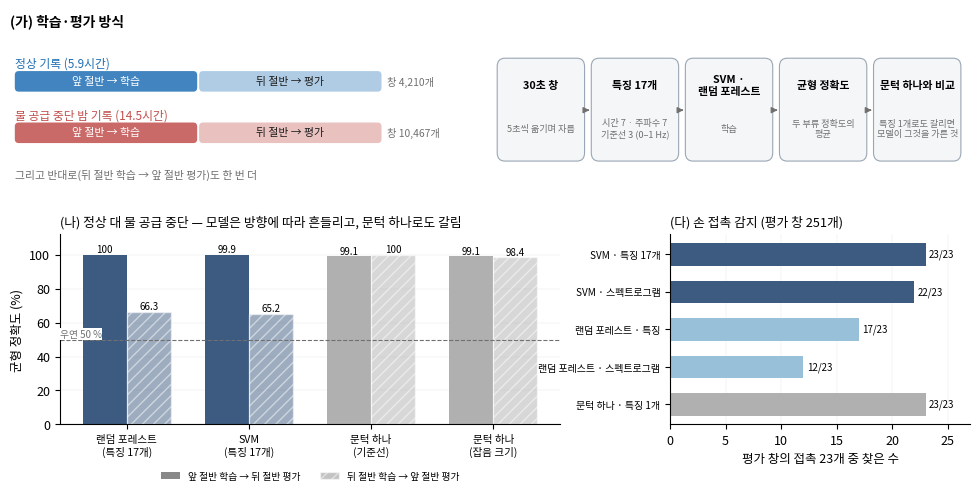

Reproduce this figure in Python. (Note: this script raises an exception after producing the figure.)
"""fig_ml_eval.py — 모델 학습·평가 방식과 결과 (2026-11-17).
숫자: 정상·물 공급 중단 = report/stim/newplant_ml.py 결과(특징 17개), 손 접촉 = 보고서 표5(Ⅳ-2).
쓰는 법: python3 report/stim/fig_ml_eval.py → report/FIG_ML_EVAL.png
"""
import os
import numpy as np
import matplotlib
matplotlib.use("Agg")
import matplotlib.pyplot as plt
from matplotlib import font_manager as fm
from matplotlib.patches import FancyBboxPatch
for f in ("NotoSansCJK-Regular.ttc", "NotoSansCJK-Bold.ttc"):
    fm.fontManager.addfont("/usr/share/fonts/opentype/noto/" + f)
plt.rcParams.update({"font.family": "Noto Sans CJK JP", "axes.unicode_minus": False, "font.size": 9})
INK, GRAY, OK, DRY, M1, M2, TH = "#1d1d1d", "#707070", "#1f6fb4", "#c0504d", "#3d5a80", "#98c1d9", "#b0b0b0"

fig = plt.figure(figsize=(10, 5.0), dpi=300)
# (가) 학습·평가 방식
a = fig.add_axes([0.02, 0.63, 0.96, 0.36]); a.set_xlim(0, 100); a.set_ylim(2.5, 20); a.axis("off")
a.text(0, 19.6, "(가) 학습·평가 방식", fontsize=10, fontweight="bold", va="top")
for y, lab, col, n in ((13.3, "정상 기록 (5.9시간)", OK, "창 4,210개"), (8.3, "물 공급 중단 밤 기록 (14.5시간)", DRY, "창 10,467개")):
    a.text(0.5, y + 1.4, lab, fontsize=8.5, color=col, va="center")
    a.add_patch(FancyBboxPatch((0.5, y - 1.3), 19, 2, boxstyle="round,pad=0,rounding_size=0.4", fc=col, alpha=0.85, ec="none"))
    a.add_patch(FancyBboxPatch((19.7, y - 1.3), 19, 2, boxstyle="round,pad=0,rounding_size=0.4", fc=col, alpha=0.35, ec="none"))
    a.text(10, y - 0.3, "앞 절반 → 학습", ha="center", va="center", fontsize=7.8, color="white")
    a.text(29.2, y - 0.3, "뒤 절반 → 평가", ha="center", va="center", fontsize=7.8, color=INK)
    a.text(39.3, y - 0.3, n, va="center", fontsize=7.4, color=GRAY)
a.text(0.5, 3.6, "그리고 반대로(뒤 절반 학습 → 앞 절반 평가)도 한 번 더", fontsize=7.8, color=GRAY)
steps = [("30초 창", "5초씩 옮기며 자름"), ("특징 17개", "시간 7 · 주파수 7\n기준선 3 (0–1 Hz)"), ("SVM ·\n랜덤 포레스트", "학습"),
         ("균형 정확도", "두 부류 정확도의\n평균"), ("문턱 하나와 비교", "특징 1개로도 갈리면\n모델이 그것을 가른 것")]
x = 51
for k, (t1, t2) in enumerate(steps):
    a.add_patch(FancyBboxPatch((x, 5.5), 8.6, 9.5, boxstyle="round,pad=0.25,rounding_size=0.8", fc="#f4f6f8", ec="#9aa7b4", lw=0.8))
    a.text(x + 4.3, 12.6, t1, ha="center", va="center", fontsize=7.8, fontweight="bold")
    a.text(x + 4.3, 8.4, t2, ha="center", va="center", fontsize=6.6, color=GRAY)
    if k:
        a.annotate("", (x - 0.15, 10.2), (x - 0.95, 10.2), arrowprops=dict(arrowstyle="-|>", lw=0.9, color=GRAY))
    x += 9.8

# (나) 정상·물 공급 중단 결과
b = fig.add_axes([0.07, 0.16, 0.50, 0.38])
labs = ["랜덤 포레스트\n(특징 17개)", "SVM\n(특징 17개)", "문턱 하나\n(기준선)", "문턱 하나\n(잡음 크기)"]
fwd = [100.0, 99.9, 99.1, 99.1]; bwd = [66.3, 65.2, 100.0, 98.4]
xs = np.arange(4); w = 0.36
cols = [M1, M1, TH, TH]
r1 = b.bar(xs - w / 2, fwd, w, color=cols, label="앞 → 뒤")
r2 = b.bar(xs + w / 2, bwd, w, color=cols, alpha=0.5, hatch="///", edgecolor="white", label="뒤 → 앞")
for r in list(r1) + list(r2):
    b.text(r.get_x() + r.get_width() / 2, r.get_height() + 1.2, f"{r.get_height():g}", ha="center", fontsize=7)
b.axhline(50, color=GRAY, ls="--", lw=0.8); b.text(-0.55, 51.5, "우연 50 %", ha="left", fontsize=7, color=GRAY, bbox=dict(fc="white", ec="none", pad=0.5))
b.set_xticks(xs); b.set_xticklabels(labs, fontsize=7.6); b.set_ylim(0, 112); b.set_ylabel("균형 정확도 (%)")
b.set_title("(나) 정상 대 물 공급 중단 — 모델은 방향에 따라 흔들리고, 문턱 하나로도 갈림", loc="left", fontsize=9.2)
from matplotlib.patches import Patch
b.legend(handles=[Patch(fc="#888888", label="앞 절반 학습 → 뒤 절반 평가"), Patch(fc="#888888", alpha=0.5, hatch="///", ec="white", label="뒤 절반 학습 → 앞 절반 평가")],
         fontsize=7, loc="upper center", bbox_to_anchor=(0.5, -0.2), ncol=2, frameon=False)
# (다) 손 접촉
c = fig.add_axes([0.68, 0.16, 0.30, 0.38])
tl = ["SVM · 특징 17개", "SVM · 스펙트로그램", "랜덤 포레스트 · 특징", "랜덤 포레스트 · 스펙트로그램", "문턱 하나 · 특징 1개"]
tv = [23, 22, 17, 12, 23]
yy = np.arange(5)[::-1]
c.barh(yy, tv, color=[M1, M1, M2, M2, TH], height=0.6)
for y, v in zip(yy, tv):
    c.text(v + 0.3, y, f"{v}/23", va="center", fontsize=7)
c.set_yticks(yy); c.set_yticklabels(tl, fontsize=7.2); c.set_xlim(0, 27)
c.set_xlabel("평가 창의 접촉 23개 중 찾은 수")
c.set_title("(다) 손 접촉 감지 (평가 창 251개)", loc="left", fontsize=9.2)
for x_ in (b, c):
    x_.grid(axis="y" if x_ is b else "x", lw=0.3, color="#e3e3e3"); x_.set_axisbelow(True)
    for s in ("top", "right"):
        x_.spines[s].set_visible(False)
out = os.path.join(os.path.dirname(__file__), "..", "FIG_ML_EVAL.png")
fig.savefig(out, facecolor="white", bbox_inches="tight", pad_inches=0.04); print(out)
